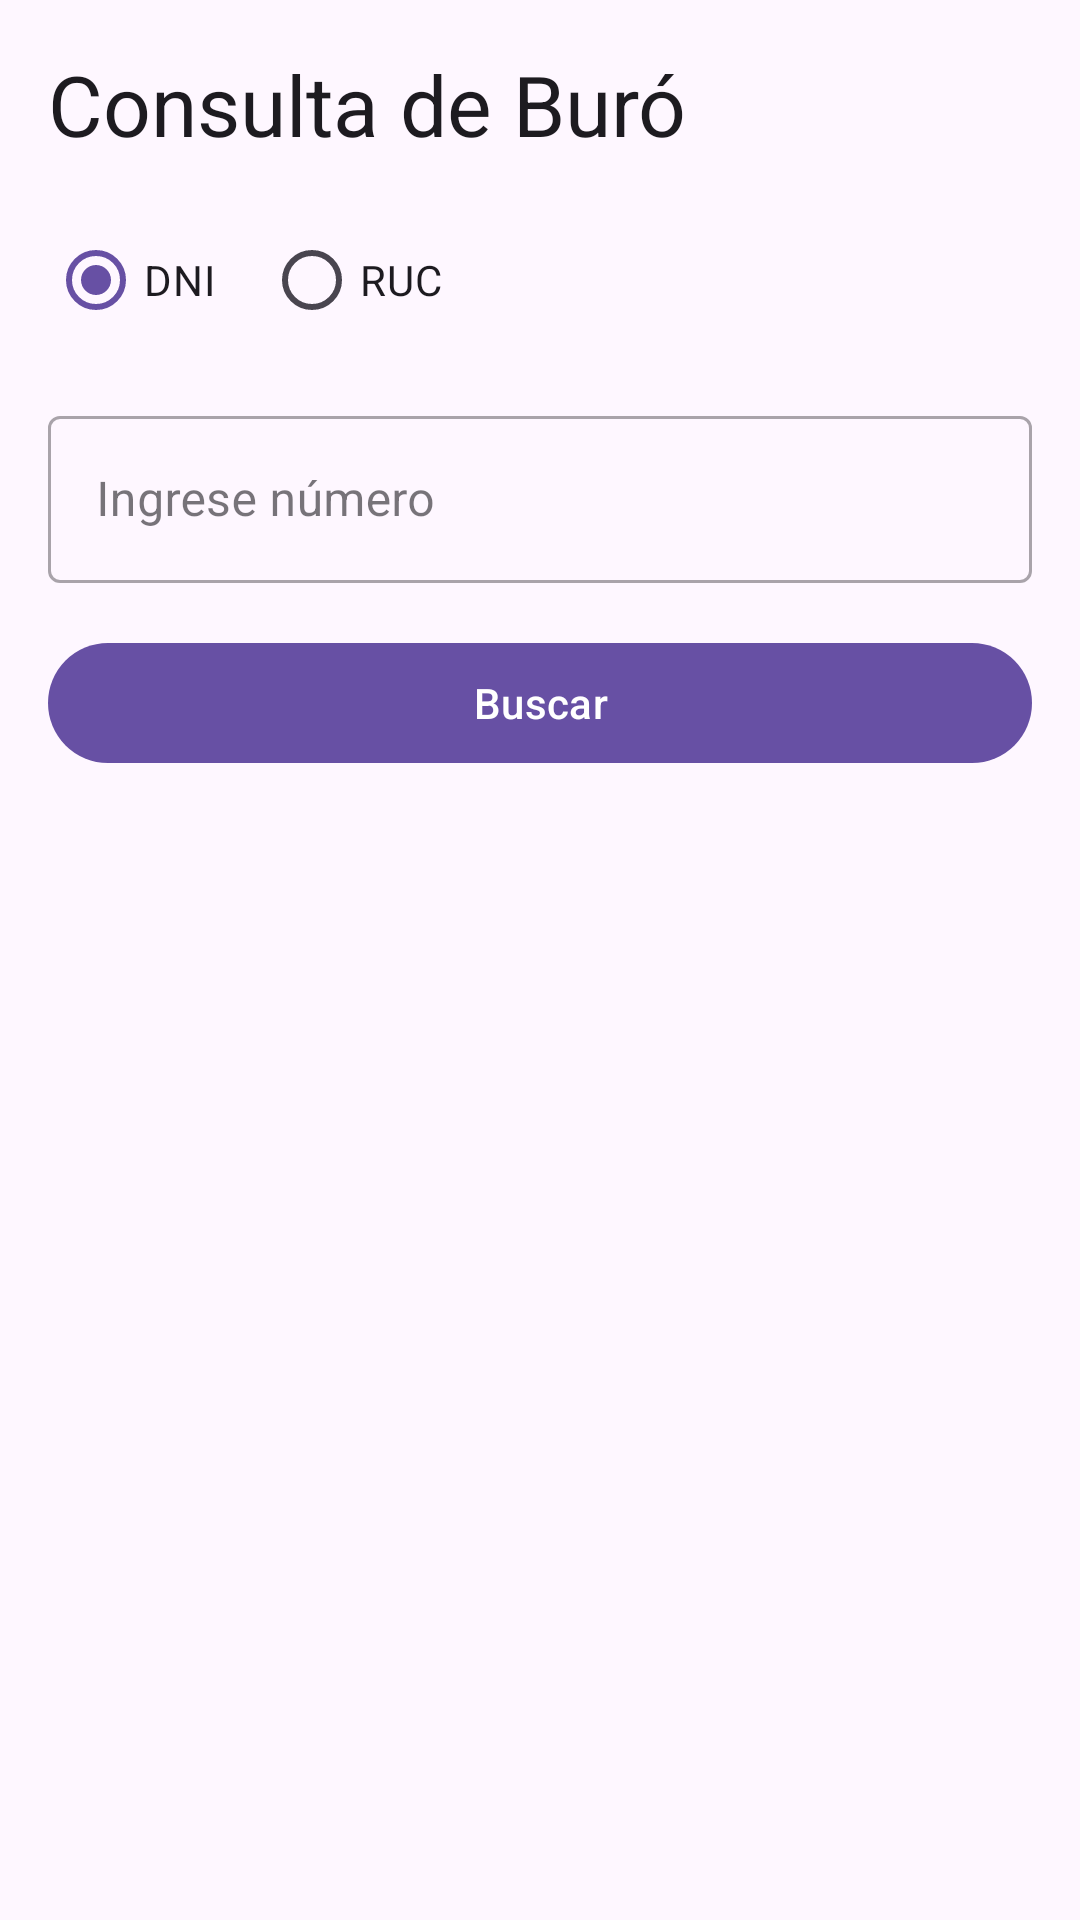

Here is an Android app screen rendered from its layout file. Give the layout XML and the strings, colors and styles it references.
<!-- AndroidManifest.xml: application theme Theme.ConsultaDNI -->
<!-- res/layout/activity_buro.xml -->
<?xml version="1.0" encoding="utf-8"?>
<androidx.constraintlayout.widget.ConstraintLayout xmlns:android="http://schemas.android.com/apk/res/android"
    xmlns:app="http://schemas.android.com/apk/res-auto"
    xmlns:tools="http://schemas.android.com/tools"
    android:layout_width="match_parent"
    android:layout_height="match_parent"
    android:padding="16dp"
    tools:context=".BuroActivity">

    <TextView
        android:id="@+id/buro_title"
        android:layout_width="wrap_content"
        android:layout_height="wrap_content"
        android:text="@string/buro_label"
        android:textAppearance="@style/TextAppearance.Material3.HeadlineMedium"
        app:layout_constraintStart_toStartOf="parent"
        app:layout_constraintTop_toTopOf="parent" />

    <RadioGroup
        android:id="@+id/type_selector_group"
        android:layout_width="0dp"
        android:layout_height="wrap_content"
        android:layout_marginTop="16dp"
        android:orientation="horizontal"
        app:layout_constraintEnd_toEndOf="parent"
        app:layout_constraintStart_toStartOf="parent"
        app:layout_constraintTop_toBottomOf="@+id/buro_title">

        <RadioButton
            android:id="@+id/radio_dni"
            android:layout_width="wrap_content"
            android:layout_height="wrap_content"
            android:text="@string/buro_radio_dni"
            android:checked="true"/>

        <RadioButton
            android:id="@+id/radio_ruc"
            android:layout_width="wrap_content"
            android:layout_height="wrap_content"
            android:layout_marginStart="16dp"
            android:text="@string/buro_radio_ruc" />
    </RadioGroup>

    <com.google.android.material.textfield.TextInputLayout
        android:id="@+id/number_input_layout"
        style="@style/Widget.MaterialComponents.TextInputLayout.OutlinedBox"
        android:layout_width="0dp"
        android:layout_height="wrap_content"
        android:layout_marginTop="16dp"
        android:hint="@string/buro_input_hint"
        app:layout_constraintEnd_toEndOf="parent"
        app:layout_constraintStart_toStartOf="parent"
        app:layout_constraintTop_toBottomOf="@+id/type_selector_group">

        <com.google.android.material.textfield.TextInputEditText
            android:id="@+id/number_input"
            android:layout_width="match_parent"
            android:layout_height="wrap_content"
            android:inputType="number"
            android:singleLine="true" />

    </com.google.android.material.textfield.TextInputLayout>

    <com.google.android.material.button.MaterialButton
        android:id="@+id/btnBuscar"
        android:layout_width="0dp"
        android:layout_height="wrap_content"
        android:layout_marginTop="16dp"
        android:text="@string/buro_search_button"
        app:layout_constraintEnd_toEndOf="parent"
        app:layout_constraintStart_toStartOf="parent"
        app:layout_constraintTop_toBottomOf="@+id/number_input_layout" />

    <WebView
        android:id="@+id/webviewCaptcha"
        android:layout_width="match_parent"
        android:layout_height="300dp"
        android:layout_marginTop="16dp"
        android:visibility="gone"
        app:layout_constraintEnd_toEndOf="parent"
        app:layout_constraintStart_toStartOf="parent"
        app:layout_constraintTop_toBottomOf="@+id/btnBuscar" />

    <ProgressBar
        android:id="@+id/progressBar"
        style="?android:attr/progressBarStyle"
        android:layout_width="wrap_content"
        android:layout_height="wrap_content"
        android:visibility="gone"
        app:layout_constraintBottom_toBottomOf="parent"
        app:layout_constraintEnd_toEndOf="parent"
        app:layout_constraintStart_toStartOf="parent"
        app:layout_constraintTop_toTopOf="parent"
        tools:visibility="visible" />

</androidx.constraintlayout.widget.ConstraintLayout>
<!-- resources referenced by this layout -->
<resources>
  <string name="buro_input_hint">Ingrese número</string>
  <string name="buro_label">Consulta de Buró</string>
  <string name="buro_radio_dni">DNI</string>
  <string name="buro_radio_ruc">RUC</string>
  <string name="buro_search_button">Buscar</string>
  <style name="Theme.ConsultaDNI" parent="Theme.Material3.DayNight">
      
    </style>
</resources>
